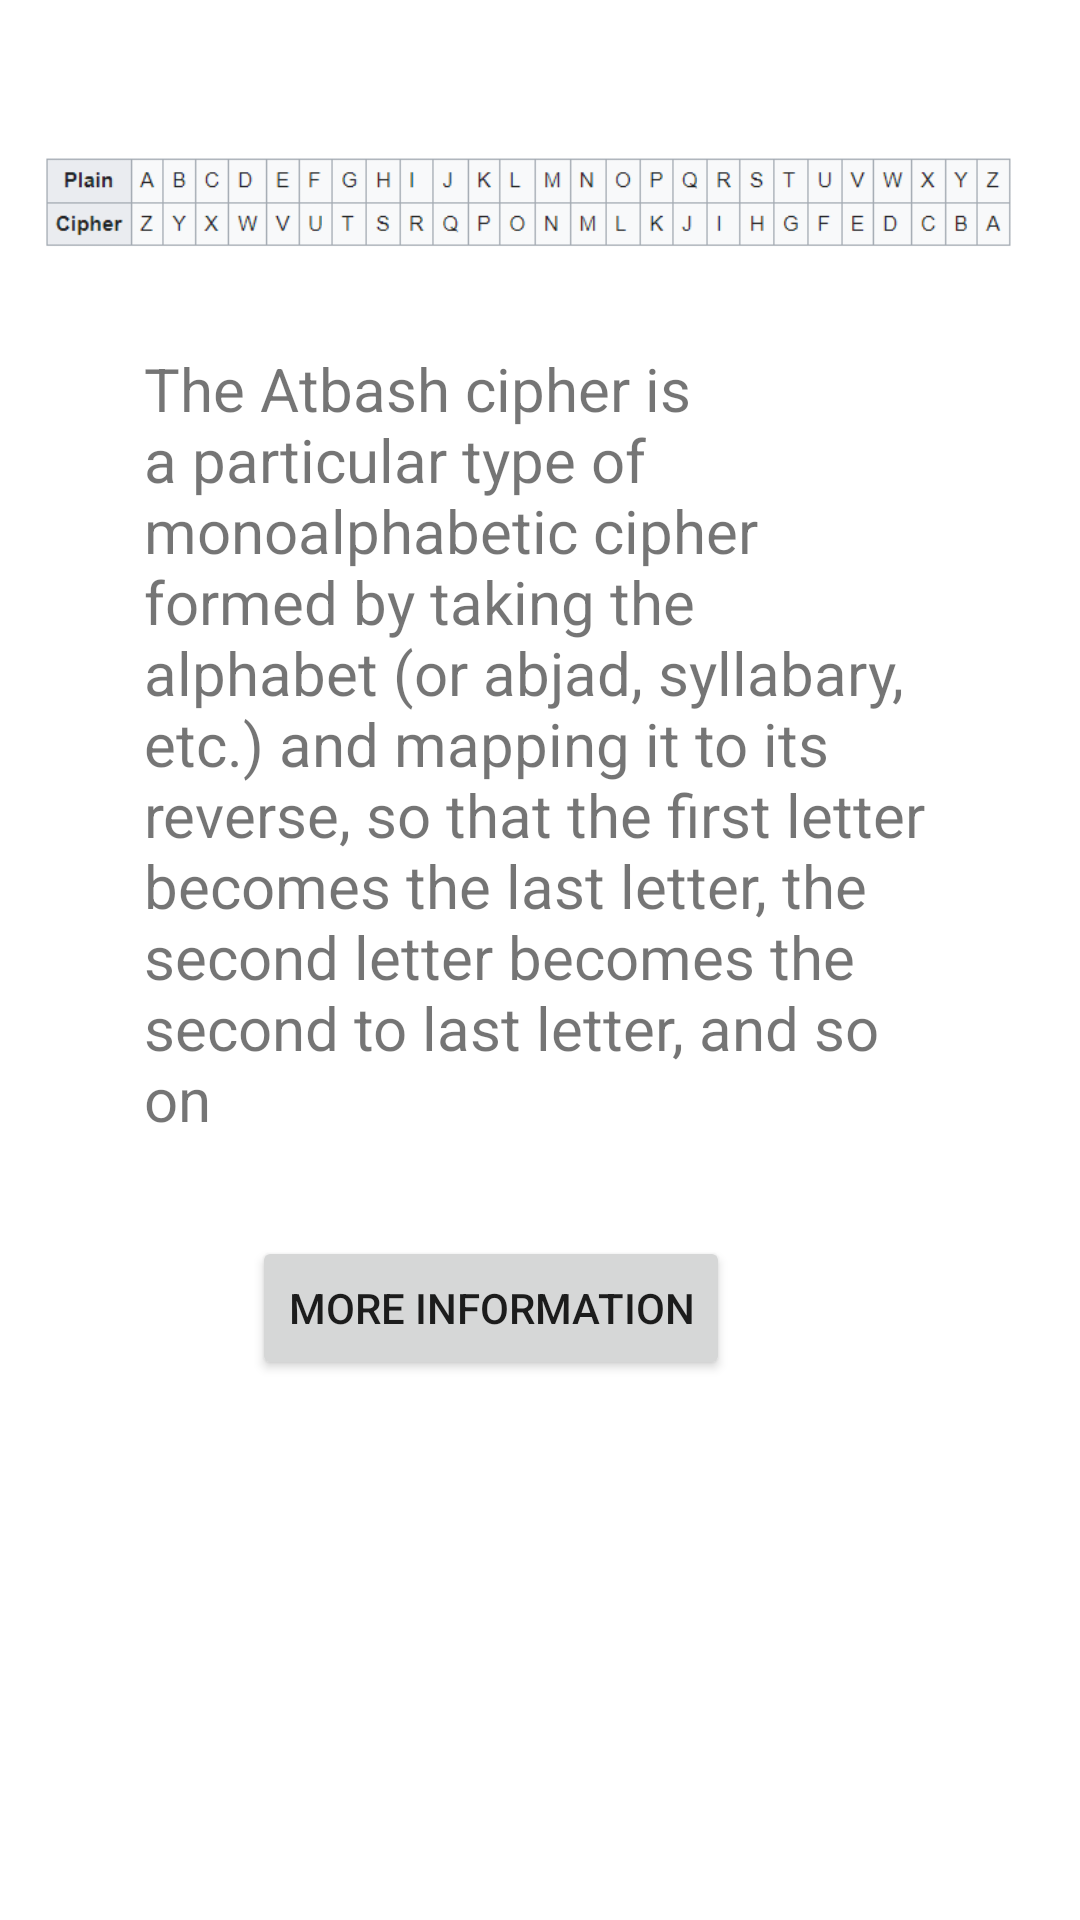

This screen was rendered from an Android layout file. Write that file and the resources it references.
<!-- AndroidManifest.xml: application theme Theme.Cipher -->
<!-- res/layout/activity_about_atbash.xml -->
<?xml version="1.0" encoding="utf-8"?>
<androidx.constraintlayout.widget.ConstraintLayout xmlns:android="http://schemas.android.com/apk/res/android"
    xmlns:app="http://schemas.android.com/apk/res-auto"
    xmlns:tools="http://schemas.android.com/tools"
    android:layout_width="match_parent"
    android:layout_height="match_parent"
    tools:context=".about_atbash">

    <ImageView
        android:id="@+id/imageView3"
        android:layout_width="345dp"
        android:layout_height="101dp"
        android:layout_marginTop="16dp"
        app:layout_constraintStart_toStartOf="parent"
        app:layout_constraintTop_toTopOf="parent"
        app:srcCompat="@drawable/img_1" />

    <TextView
        android:id="@+id/textView7"
        android:layout_width="262dp"
        android:layout_height="277dp"
        android:layout_marginStart="48dp"
        android:layout_marginTop="116dp"
        android:text="The Atbash cipher is a particular type of monoalphabetic cipher formed by taking the alphabet (or abjad, syllabary, etc.) and mapping it to its reverse, so that the first letter becomes the last letter, the second letter becomes the second to last letter, and so on"
        android:textSize="20sp"
        app:layout_constraintStart_toStartOf="parent"
        app:layout_constraintTop_toTopOf="parent" />

    <Button
        android:id="@+id/button_atbash_wiki"
        android:layout_width="wrap_content"
        android:layout_height="wrap_content"
        android:layout_marginStart="84dp"
        android:layout_marginTop="412dp"
        android:text="more information"
        app:layout_constraintStart_toStartOf="parent"
        app:layout_constraintTop_toTopOf="parent" />
</androidx.constraintlayout.widget.ConstraintLayout>
<!-- resources referenced by this layout -->
<resources>
  <!-- drawable img_1: png bitmap (drawable, 7561 bytes) -->
  <style name="Theme.Cipher" parent="Theme.MaterialComponents.DayNight.DarkActionBar">
          
          <item name="colorPrimary">@color/green</item>
          <item name="colorPrimaryVariant">@color/purple_700</item>
          <item name="colorOnPrimary">@color/white</item>
          
          <item name="colorSecondary">@color/teal_200</item>
          <item name="colorSecondaryVariant">@color/teal_700</item>
          <item name="colorOnSecondary">@color/black</item>
          
          <item name="android:statusBarColor">@color/green</item>
          
      </style>
  <color name="green"> #FF2BAE66</color>
  <color name="purple_700">#FF3700B3</color>
  <color name="white">#FFFFFFFF</color>
  <color name="teal_200">#FF03DAC5</color>
  <color name="teal_700">#FF018786</color>
  <color name="black">#FF000000</color>
</resources>
